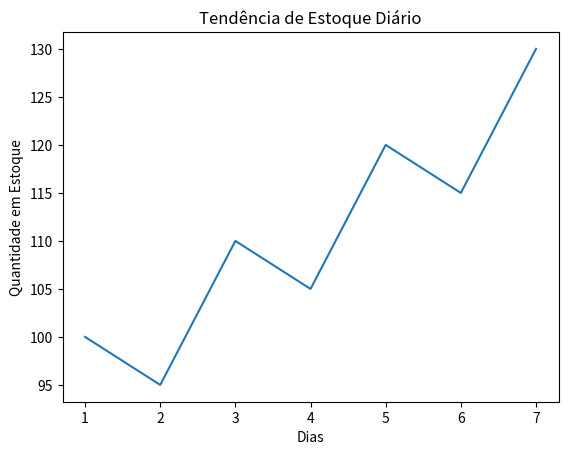

Here is the Python script that generated this plot:
import matplotlib.pyplot as plt
# 1. Gráfico de Linha
dias = [1, 2, 3, 4, 5, 6, 7]
estoque_diario = [100, 95, 110, 105, 120, 115, 130]

plt.figure()
plt.plot(dias, estoque_diario)
plt.title("Tendência de Estoque Diário")
plt.xlabel("Dias")
plt.ylabel("Quantidade em Estoque")
plt.show()

